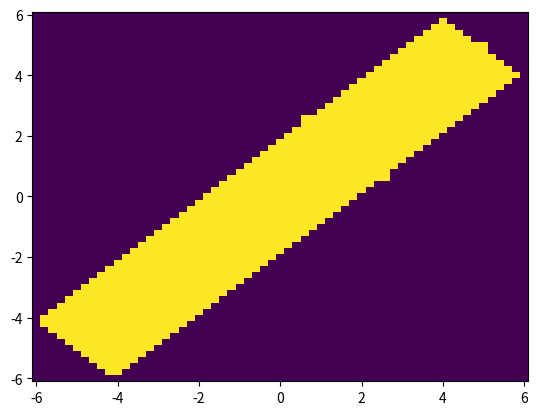

Recreate this plot in Python.
#!/usr/bin/env python2
import numpy as np;

def mk45(dim=[-5e-4,5e-4,-5e-4,5e-4,],
         N0=1.08e22,
         width=0.5e-4,
         dropcorners=False,):
    xlim = dim[:2];
    ylim = dim[2:];
    def _corner(x,y):
        ret = y < width/np.sqrt(2) + ylim[0] -(x-xlim[0])
        ret|= y > -width/np.sqrt(2) + ylim[1] -(x-xlim[1])
        return not ret;
    if dropcorners:
        corner = _corner;
    else:
        corner = lambda x,y: True;
    @np.vectorize
    def f(x,y):
        good = xlim[0] <= x <= xlim[1];
        good&= ylim[0] <= y <= ylim[1];
        good&=corner(x,y);
        good&=np.abs(y - x)*np.sqrt(2) < width
        if good:
            return N0;
        else:
            return 0.0;
    return f;
if __name__ == "__main__":
    dx = 0.2
    mn,mx = -6,6,
    width =  2*np.sqrt(2);
    F=mk45(dim=[mn,mx,mn,mx],width=width,dropcorners=True);
    X,Y=np.mgrid[
        mn:mx + dx:dx,
        mn:mx + dx:dx];
    import matplotlib.pyplot as plt;
    plt.pcolormesh(X,Y,F(X,Y));
    plt.show();
